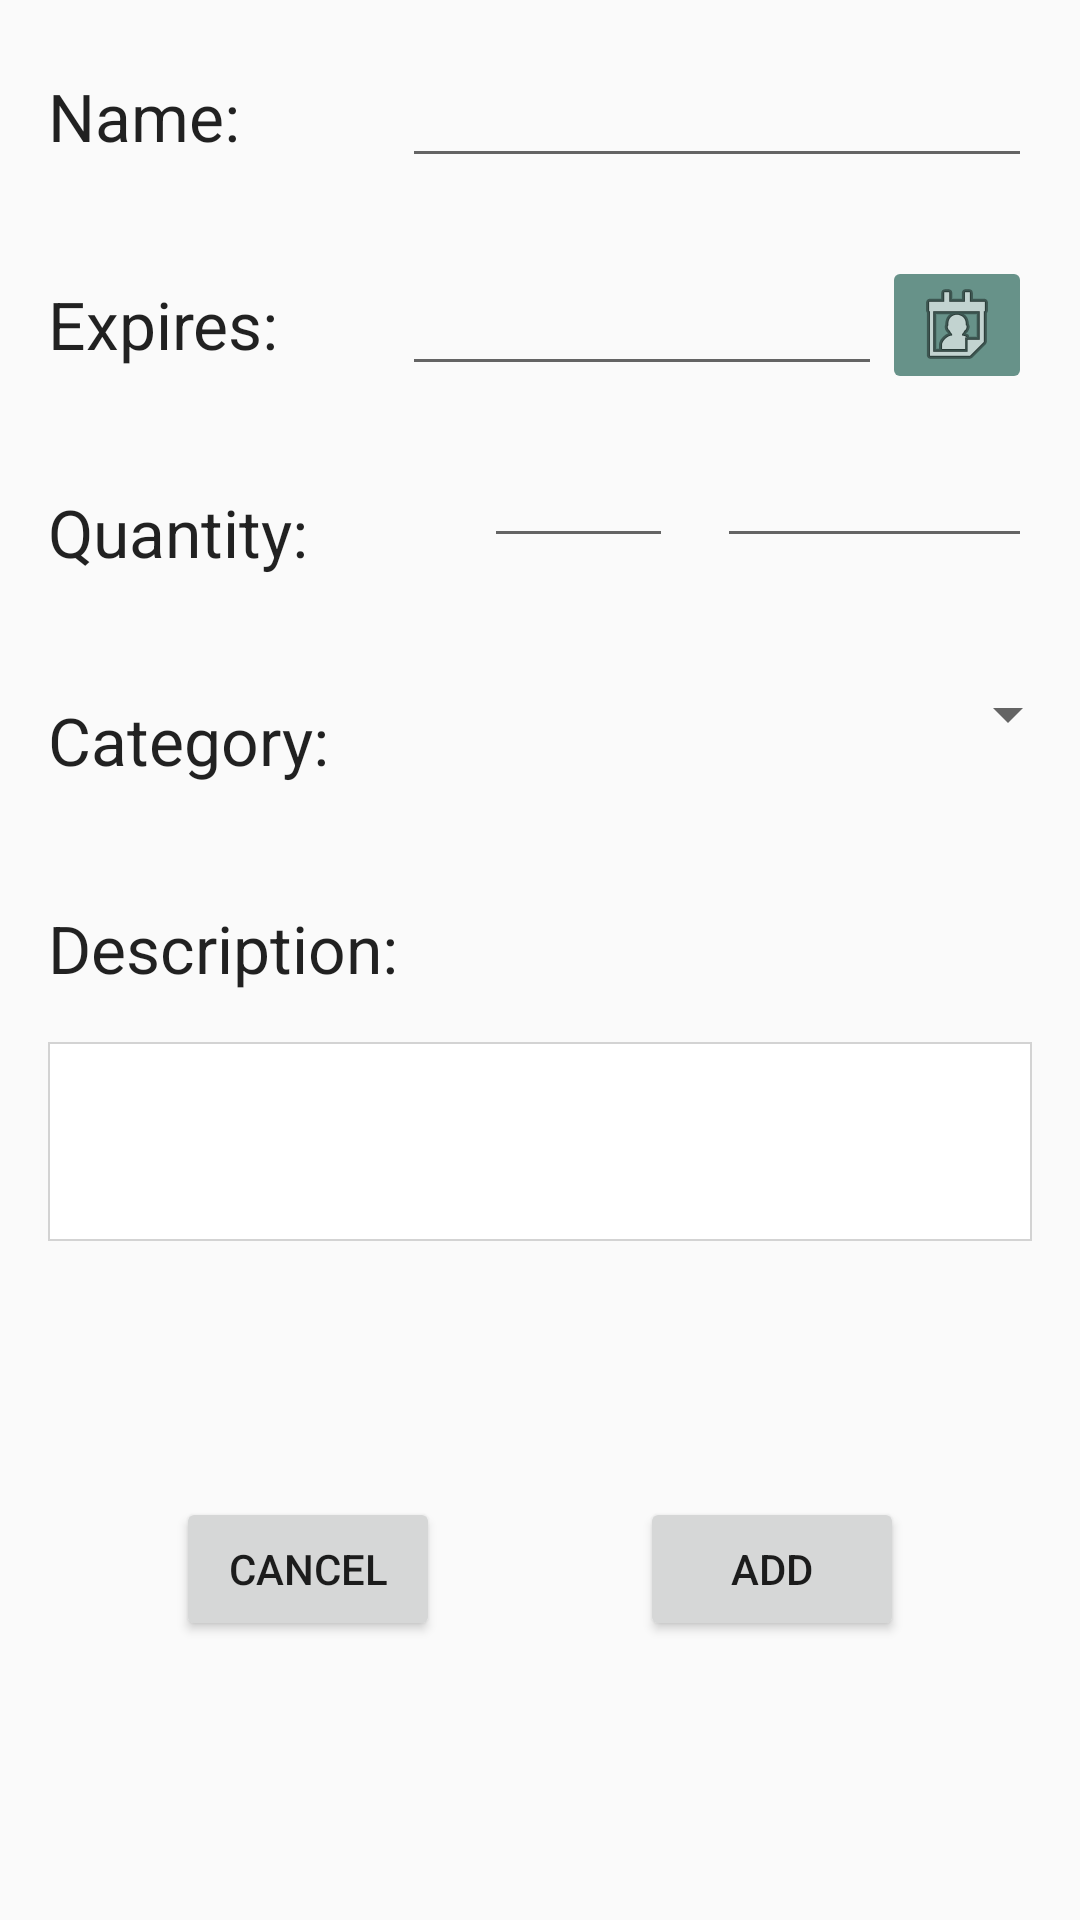

Reconstruct the res/layout file that produces this screen, plus the resources it refers to.
<!-- AndroidManifest.xml: application theme AppTheme -->
<!-- res/layout/activity_manual_entry.xml -->
<?xml version="1.0" encoding="utf-8"?>

<android.support.constraint.ConstraintLayout xmlns:android="http://schemas.android.com/apk/res/android"
    xmlns:app="http://schemas.android.com/apk/res-auto"
    xmlns:tools="http://schemas.android.com/tools"
    android:layout_width="match_parent"
    android:layout_height="match_parent"
    tools:activity="com.thecupboardapp.cupboard.activities.ManualEntryActivity">

    <TextView
        android:id="@+id/text_food_name"
        android:layout_width="wrap_content"
        android:layout_height="wrap_content"
        android:layout_marginStart="16dp"
        android:layout_marginTop="24dp"
        android:text="@string/title_name"
        android:textAppearance="@style/TextAppearance.AppCompat.Large"
        app:layout_constraintEnd_toStartOf="@+id/edit_food_name"
        app:layout_constraintHorizontal_bias="0.5"
        app:layout_constraintHorizontal_chainStyle="spread_inside"
        app:layout_constraintStart_toStartOf="parent"
        app:layout_constraintTop_toTopOf="parent" />

    <TextView
        android:id="@+id/text_expiration"
        android:layout_width="wrap_content"
        android:layout_height="wrap_content"
        android:layout_marginStart="16dp"
        android:layout_marginTop="40dp"
        android:text="@string/title_expires"
        android:textAppearance="@style/TextAppearance.AppCompat.Large"
        app:layout_constraintEnd_toStartOf="@+id/edit_expiration"
        app:layout_constraintHorizontal_bias="0.5"
        app:layout_constraintHorizontal_chainStyle="spread_inside"
        app:layout_constraintStart_toStartOf="parent"
        app:layout_constraintTop_toBottomOf="@+id/text_food_name" />

    <TextView
        android:id="@+id/text_quantity"
        android:layout_width="wrap_content"
        android:layout_height="wrap_content"
        android:layout_marginStart="16dp"
        android:layout_marginTop="40dp"
        android:text="@string/title_quantity"
        android:textAppearance="@style/TextAppearance.AppCompat.Large"
        app:layout_constraintEnd_toStartOf="@+id/edit_quantity"
        app:layout_constraintHorizontal_chainStyle="spread_inside"
        app:layout_constraintStart_toStartOf="parent"
        app:layout_constraintTop_toBottomOf="@+id/text_expiration" />

    <TextView
        android:id="@+id/text_category"
        android:layout_width="wrap_content"
        android:layout_height="wrap_content"
        android:layout_marginStart="16dp"
        android:layout_marginTop="40dp"
        android:text="@string/title_category"
        android:textAppearance="@style/TextAppearance.AppCompat.Large"
        app:layout_constraintEnd_toStartOf="@+id/spinner_category"
        app:layout_constraintHorizontal_bias="0.5"
        app:layout_constraintHorizontal_chainStyle="spread_inside"
        app:layout_constraintStart_toStartOf="parent"
        app:layout_constraintTop_toBottomOf="@+id/text_quantity" />

    <EditText
        android:id="@+id/edit_food_name"
        android:layout_width="wrap_content"
        android:layout_height="wrap_content"
        android:layout_marginEnd="16dp"
        android:ems="10"
        android:inputType="textCapSentences"
        app:layout_constraintBaseline_toBaselineOf="@+id/text_food_name"
        app:layout_constraintEnd_toEndOf="parent"
        app:layout_constraintHorizontal_bias="0.5"
        app:layout_constraintStart_toEndOf="@+id/text_food_name" />

    <Button
        android:id="@+id/button_add_update_food"
        android:layout_width="wrap_content"
        android:layout_height="wrap_content"
        android:layout_marginBottom="16dp"
        android:layout_marginTop="8dp"
        android:text="@string/button_add"
        app:layout_constraintBottom_toBottomOf="parent"
        app:layout_constraintEnd_toEndOf="parent"
        app:layout_constraintHorizontal_bias="0.5"
        app:layout_constraintStart_toEndOf="@+id/button_cancel_food"
        app:layout_constraintTop_toBottomOf="@+id/edit_description" />

    <Button
        android:id="@+id/button_cancel_food"
        android:layout_width="wrap_content"
        android:layout_height="wrap_content"
        android:layout_marginBottom="16dp"
        android:layout_marginEnd="8dp"
        android:layout_marginTop="8dp"
        android:text="@string/button_cancel"
        app:layout_constraintBottom_toBottomOf="parent"
        app:layout_constraintEnd_toStartOf="@+id/button_add_update_food"
        app:layout_constraintHorizontal_bias="0.5"
        app:layout_constraintStart_toStartOf="parent"
        app:layout_constraintTop_toBottomOf="@+id/edit_description" />

    <EditText
        android:id="@+id/edit_expiration"
        android:layout_width="160dp"
        android:layout_height="wrap_content"
        android:clickable="true"
        android:editable="false"
        android:ems="10"
        android:focusable="false"
        android:inputType="date"
        app:layout_constraintBaseline_toBaselineOf="@+id/text_expiration"
        app:layout_constraintEnd_toStartOf="@+id/image_button_calendar"
        app:layout_constraintHorizontal_bias="0.5"
        app:layout_constraintStart_toEndOf="@+id/text_expiration" />

    <ImageButton
        android:id="@+id/image_button_calendar"
        android:layout_width="50dp"
        android:layout_height="46dp"
        android:layout_marginEnd="16dp"
        android:layout_marginTop="26dp"
        android:backgroundTint="@color/lightGreen"
        app:layout_constraintEnd_toEndOf="parent"
        app:layout_constraintTop_toBottomOf="@+id/edit_food_name"
        app:srcCompat="@android:drawable/ic_menu_my_calendar" />

    <EditText
        android:id="@+id/edit_quantity"
        android:layout_width="wrap_content"
        android:layout_height="wrap_content"
        android:layout_marginStart="52dp"
        android:layout_marginTop="16dp"
        android:ems="3"
        android:inputType="numberDecimal"
        app:layout_constraintEnd_toStartOf="@+id/edit_units"
        app:layout_constraintHorizontal_bias="0.5"
        app:layout_constraintStart_toEndOf="@+id/text_quantity"
        app:layout_constraintTop_toBottomOf="@+id/edit_expiration" />

    <EditText
        android:id="@+id/edit_units"
        android:layout_width="wrap_content"
        android:layout_height="wrap_content"
        android:layout_marginEnd="16dp"
        android:layout_marginStart="8dp"
        android:layout_marginTop="16dp"
        android:ems="5"
        android:inputType="text"
        app:layout_constraintEnd_toEndOf="parent"
        app:layout_constraintHorizontal_bias="0.5"
        app:layout_constraintStart_toEndOf="@+id/edit_quantity"
        app:layout_constraintTop_toBottomOf="@+id/edit_expiration" />

    <Spinner
        android:id="@+id/spinner_category"
        android:layout_width="wrap_content"
        android:layout_height="wrap_content"
        android:layout_marginTop="40dp"
        android:textAppearance="@style/TextAppearance.AppCompat.Large"
        app:layout_constraintEnd_toEndOf="parent"
        app:layout_constraintHorizontal_bias="0.5"
        app:layout_constraintStart_toEndOf="@+id/text_category"
        app:layout_constraintTop_toBottomOf="@+id/edit_quantity" />

    <TextView
        android:id="@+id/text_description_title"
        android:layout_width="122dp"
        android:layout_height="38dp"
        android:layout_marginStart="16dp"
        android:layout_marginTop="40dp"
        android:text="@string/title_description"
        android:textAppearance="@style/TextAppearance.AppCompat.Large"
        app:layout_constraintStart_toStartOf="parent"
        app:layout_constraintTop_toBottomOf="@+id/text_category" />

    <EditText
        android:id="@+id/edit_description"
        android:layout_width="match_parent"
        android:layout_height="wrap_content"
        android:layout_marginEnd="16dp"
        android:layout_marginStart="16dp"
        android:layout_marginTop="8dp"
        android:background="@drawable/list_background"
        android:gravity="top|start"
        android:inputType="textCapSentences|textMultiLine"
        android:maxLines="5"
        android:minLines="3"
        android:scrollbars="vertical"
        app:layout_constraintEnd_toEndOf="parent"
        app:layout_constraintStart_toStartOf="parent"
        app:layout_constraintTop_toBottomOf="@+id/text_description_title" />

</android.support.constraint.ConstraintLayout>
<!-- resources referenced by this layout -->
<resources>
  <color name="lightGreen">#679289</color>
  <!-- drawable list_background (drawable) -->
  <?xml version="1.0" encoding="UTF-8"?>
  
  <shape xmlns:android="http://schemas.android.com/apk/res/android">
      <solid android:color="#FFFFFF"/>
      <stroke android:color="@color/lightGray" android:width=".75dp"/>
  </shape>
  <string name="button_add">Add</string>
  <string name="button_cancel">Cancel</string>
  <string name="title_category">Category:</string>
  <string name="title_description">Description:</string>
  <string name="title_expires">Expires:</string>
  <string name="title_name">Name:</string>
  <string name="title_quantity">Quantity:</string>
  <style name="AppTheme" parent="Theme.AppCompat.Light.DarkActionBar">
          
          <item name="colorPrimary">@color/lightGreen</item>
          <item name="colorPrimaryDark">@color/darkGreen</item>
          <item name="colorAccent">@color/red</item>
      </style>
  <color name="lightGray">#d3d3d3</color>
  <color name="darkGreen">#1D7874</color>
  <color name="red">#EE2E31</color>
</resources>
